Labelled photos from "cicada_shell", an image-classification folder in dokechin/cicada_shell. The possible labels are: cryptotympana facialis, graptopsaltria nigrofuscata.

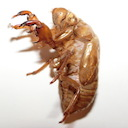
Label: cryptotympana facialis

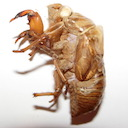
Label: cryptotympana facialis

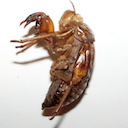
Label: graptopsaltria nigrofuscata

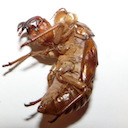
Label: graptopsaltria nigrofuscata

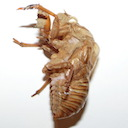
Label: cryptotympana facialis

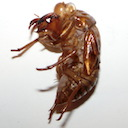
Label: graptopsaltria nigrofuscata
